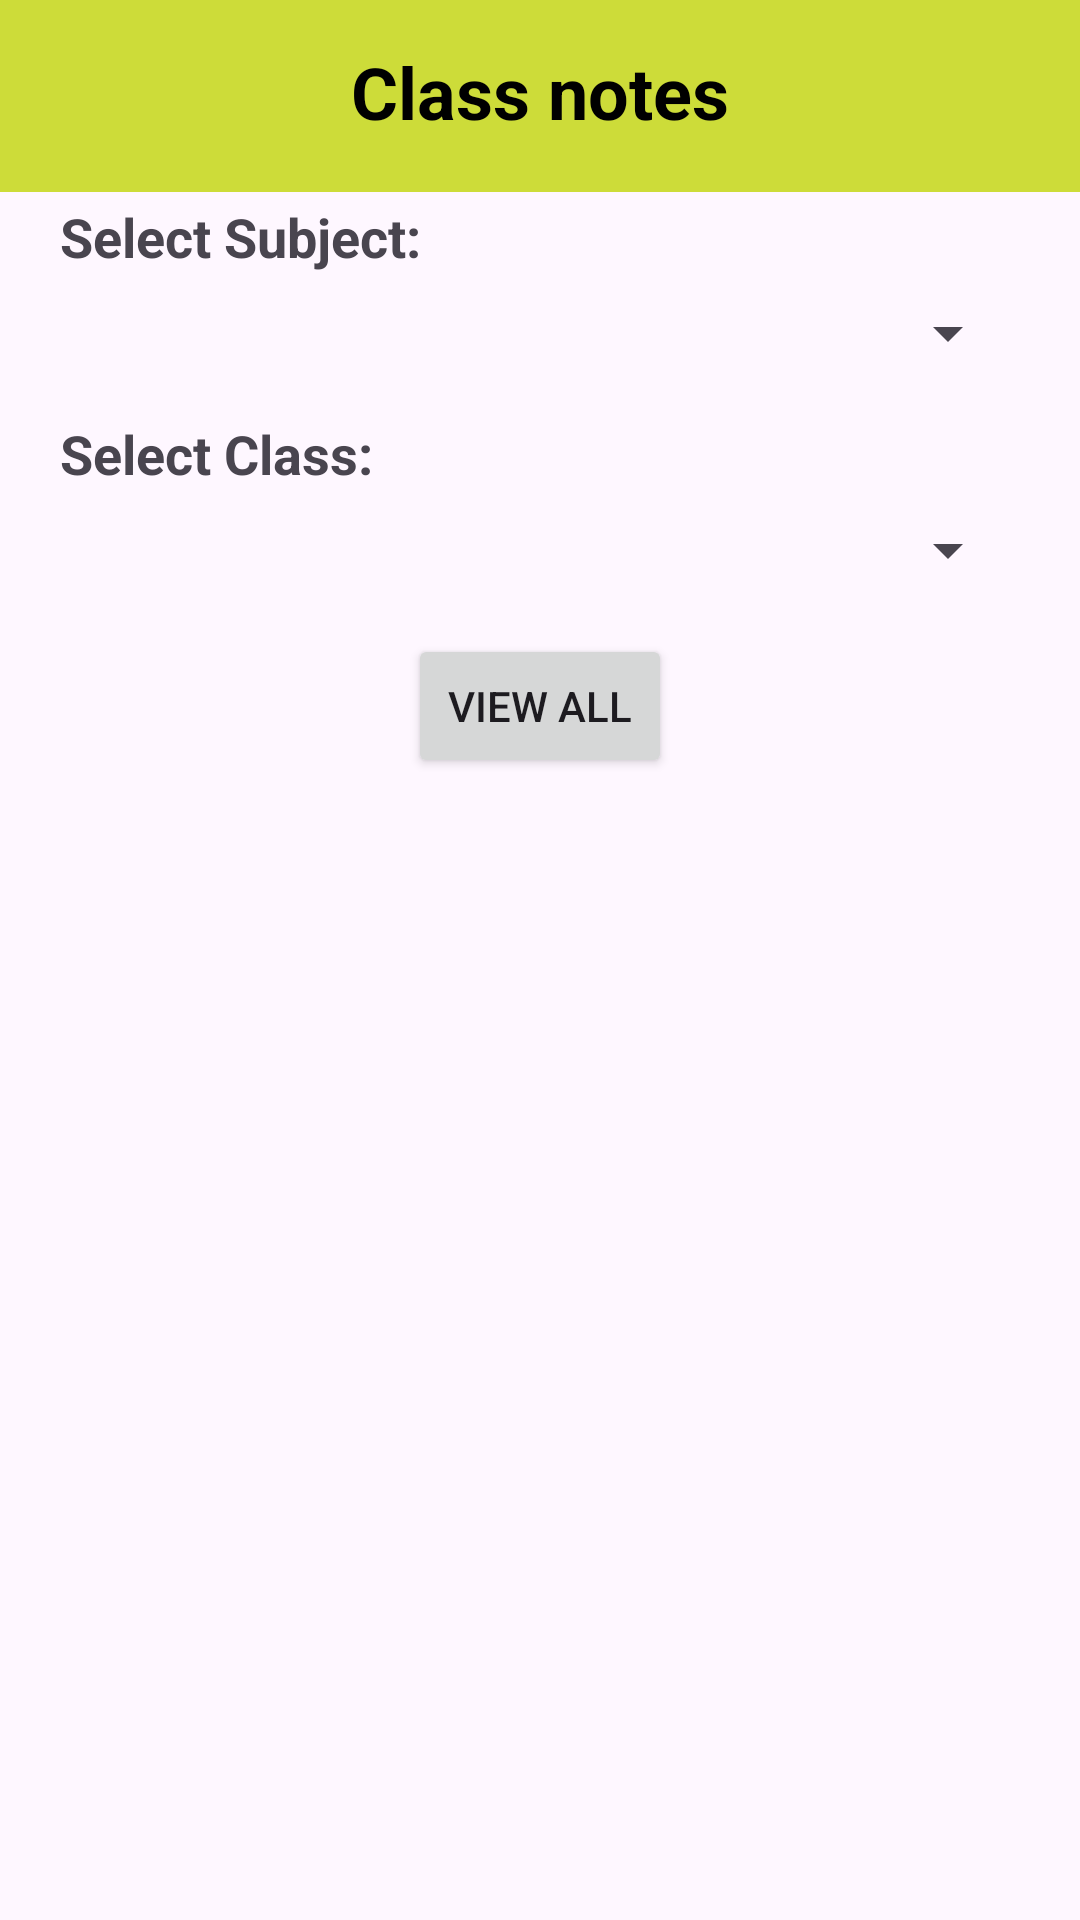

Write the Android layout XML for this screen, with the resource values it uses.
<!-- AndroidManifest.xml: application theme Theme.MyExamApp -->
<!-- res/layout/activity_class_note.xml -->
<?xml version="1.0" encoding="utf-8"?>
<LinearLayout xmlns:android="http://schemas.android.com/apk/res/android"
    android:layout_width="match_parent"
    android:layout_height="match_parent"
    xmlns:tools="http://schemas.android.com/tools"
    xmlns:app="http://schemas.android.com/apk/res-auto"
    android:orientation="vertical"
    tools:context=".student.ClassNotesActivity">
    <androidx.appcompat.widget.Toolbar
        android:id="@+id/toolbar"
        android:layout_width="match_parent"
        android:visibility="visible"
        android:layout_height="?attr/actionBarSize"
        android:background="@color/statusbar"
        android:minHeight="?attr/actionBarSize"
        android:theme="?attr/actionBarTheme"
        app:layout_constraintTop_toTopOf="parent" />

    <TextView
        android:id="@+id/title"
        android:layout_width="wrap_content"
        android:layout_height="wrap_content"
        android:layout_marginTop="-50dp"
        android:text="Class notes"
        android:layout_gravity="center"
        android:textColor="@android:color/black"
        android:textSize="24sp"
        android:textStyle="bold"
        app:layout_constraintEnd_toEndOf="@+id/toolbar"
        app:layout_constraintStart_toStartOf="@+id/toolbar"
        app:layout_constraintTop_toBottomOf="@+id/toolbar" />

    <TextView
        android:layout_width="wrap_content"
        android:layout_height="wrap_content"
        android:layout_marginTop="20dp"
        android:text="Select Subject:"
        android:layout_marginHorizontal="20dp"
        android:textSize="18sp"
        android:textStyle="bold" />

    <Spinner
        android:id="@+id/subjectSpinner"
        android:layout_width="match_parent"
        android:layout_marginHorizontal="20dp"
        android:layout_height="wrap_content"
        android:layout_marginTop="8dp" />

    <TextView
        android:layout_width="wrap_content"
        android:layout_height="wrap_content"
        android:layout_marginHorizontal="20dp"
        android:text="Select Class:"
        android:textSize="18sp"
        android:textStyle="bold"
        android:layout_marginTop="16dp" />

    <Spinner
        android:id="@+id/classSpinner"
        android:layout_width="match_parent"
        android:layout_height="wrap_content"
        android:layout_marginHorizontal="20dp"
        android:layout_marginTop="8dp" />

    <Button
        android:id="@+id/viewAllButton"
        android:layout_width="wrap_content"
        android:layout_height="wrap_content"
        android:text="View All"
        android:layout_gravity="center_horizontal"
        android:layout_marginTop="16dp" />

    <androidx.recyclerview.widget.RecyclerView
        android:id="@+id/recycler_view"
        android:layout_width="match_parent"
        android:layout_marginHorizontal="20dp"
        android:layout_height="match_parent"/>

</LinearLayout>
<!-- resources referenced by this layout -->
<resources>
  <color name="statusbar">#CDDC39</color>
  <style name="Theme.MyExamApp" parent="Base.Theme.MyExamApp" />
  <style name="Base.Theme.MyExamApp" parent="Theme.Material3.DayNight.NoActionBar">
          
          
      </style>
</resources>
